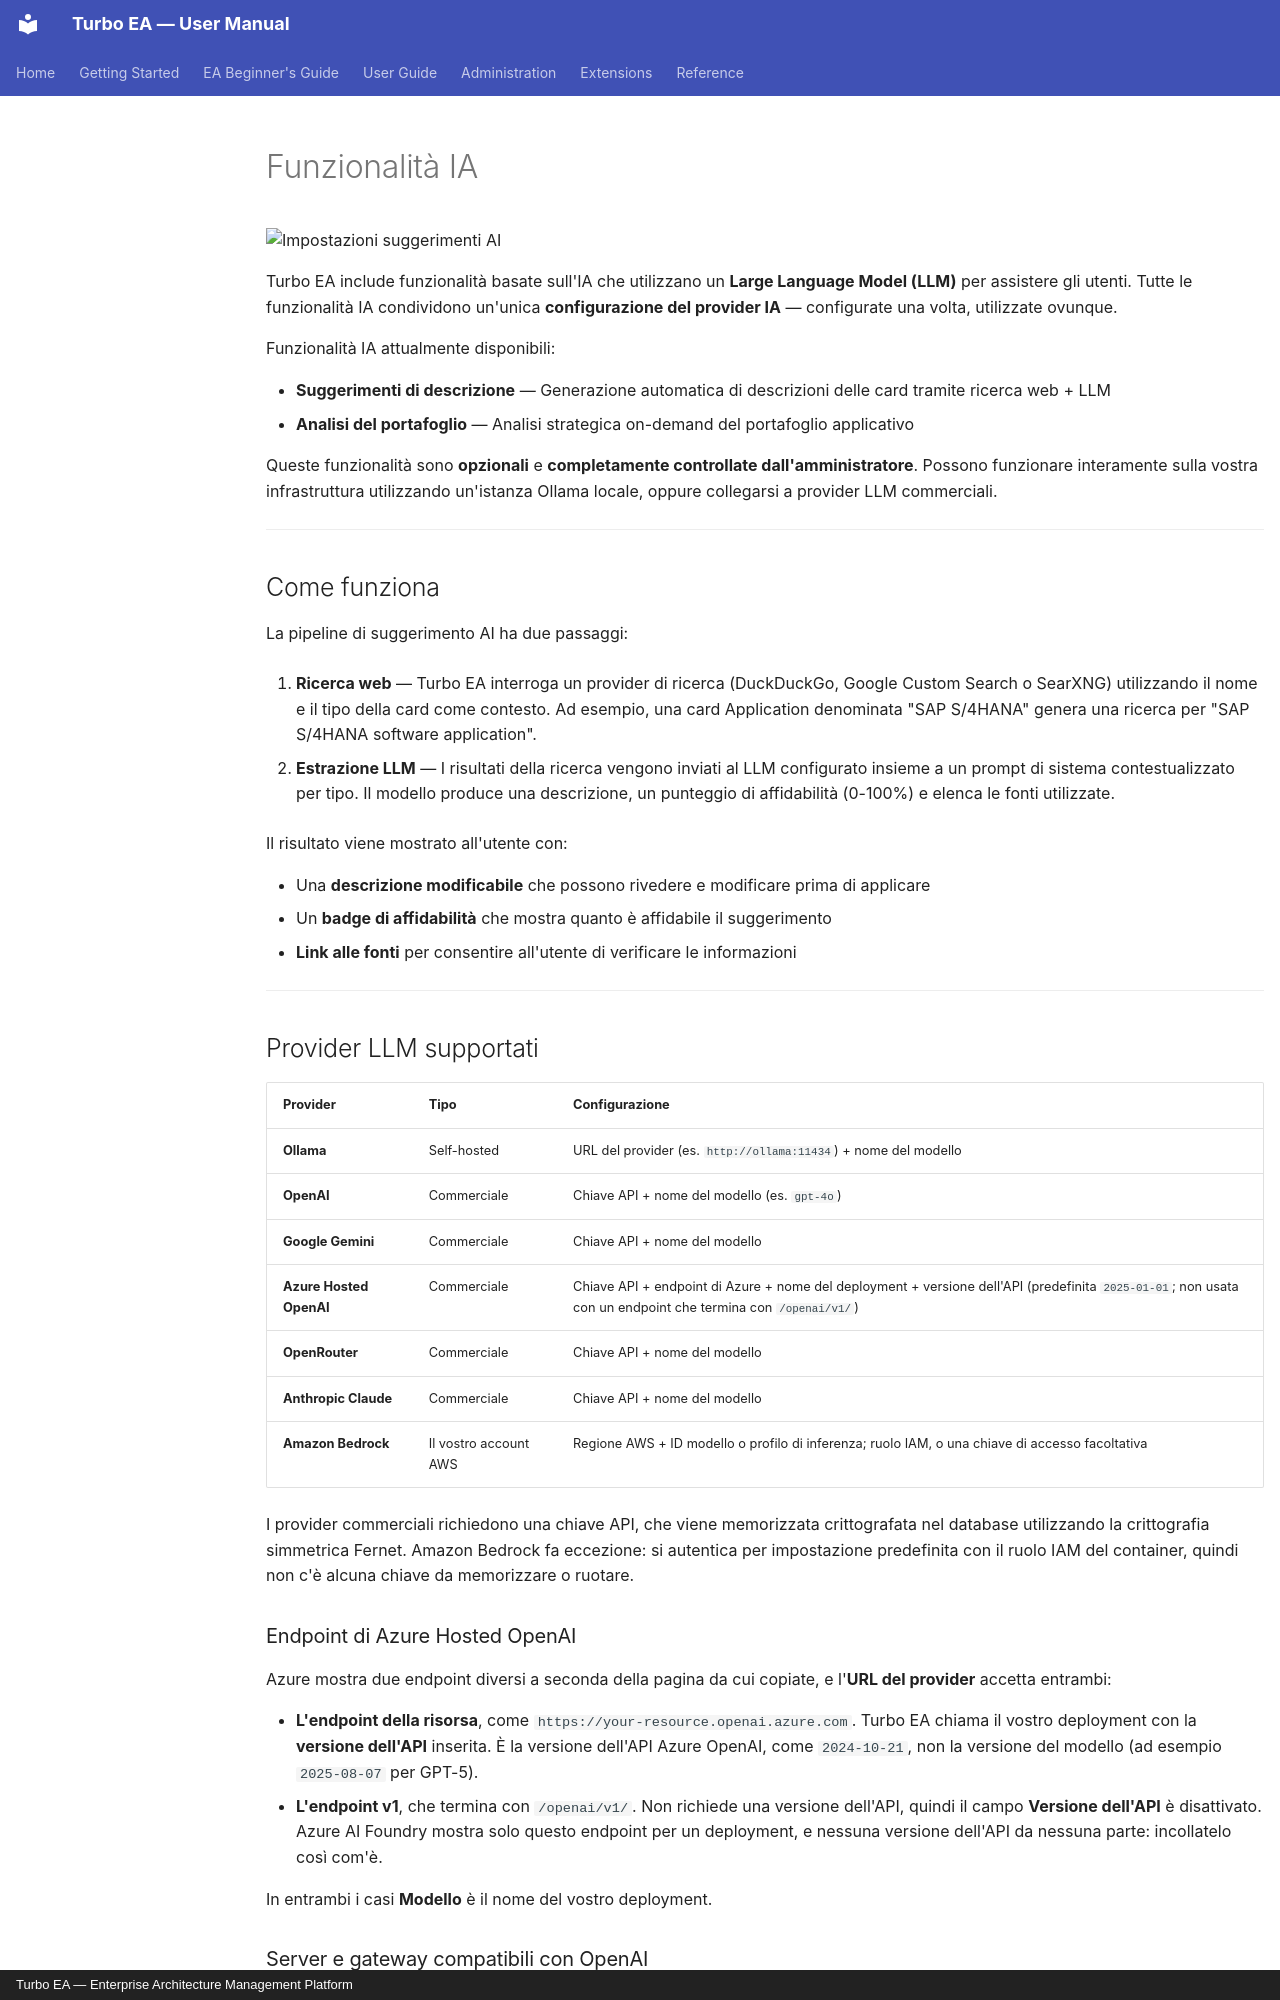

repository: vincentmakes/turbo-ea · page: admin/ai.it/index.html · generator: mkdocs · copyright: Turbo EA — Enterprise Architecture Management Platform

# Funzionalità IA

![Impostazioni suggerimenti AI](../assets/img/it/26_admin_impostazioni_ia.png)

Turbo EA include funzionalità basate sull'IA che utilizzano un **Large Language Model (LLM)** per assistere gli utenti. Tutte le funzionalità IA condividono un'unica **configurazione del provider IA** — configurate una volta, utilizzate ovunque.

Funzionalità IA attualmente disponibili:

- **Suggerimenti di descrizione** — Generazione automatica di descrizioni delle card tramite ricerca web + LLM
- **Analisi del portafoglio** — Analisi strategica on-demand del portafoglio applicativo

Queste funzionalità sono **opzionali** e **completamente controllate dall'amministratore**. Possono funzionare interamente sulla vostra infrastruttura utilizzando un'istanza Ollama locale, oppure collegarsi a provider LLM commerciali.

---

## Come funziona

La pipeline di suggerimento AI ha due passaggi:

1. **Ricerca web** — Turbo EA interroga un provider di ricerca (DuckDuckGo, Google Custom Search o SearXNG) utilizzando il nome e il tipo della card come contesto. Ad esempio, una card Application denominata "SAP S/4HANA" genera una ricerca per "SAP S/4HANA software application".

2. **Estrazione LLM** — I risultati della ricerca vengono inviati al LLM configurato insieme a un prompt di sistema contestualizzato per tipo. Il modello produce una descrizione, un punteggio di affidabilità (0-100%) e elenca le fonti utilizzate.

Il risultato viene mostrato all'utente con:

- Una **descrizione modificabile** che possono rivedere e modificare prima di applicare
- Un **badge di affidabilità** che mostra quanto è affidabile il suggerimento
- **Link alle fonti** per consentire all'utente di verificare le informazioni

---

## Provider LLM supportati

| Provider | Tipo | Configurazione |
|----------|------|----------------|
| **Ollama** | Self-hosted | URL del provider (es. `http://ollama:11434`) + nome del modello |
| **OpenAI** | Commerciale | Chiave API + nome del modello (es. `gpt-4o`) |
| **Google Gemini** | Commerciale | Chiave API + nome del modello |
| **Azure Hosted OpenAI** | Commerciale | Chiave API + endpoint di Azure + nome del deployment + versione dell'API (predefinita `2025-01-01`; non usata con un endpoint che termina con `/openai/v1/`) |
| **OpenRouter** | Commerciale | Chiave API + nome del modello |
| **Anthropic Claude** | Commerciale | Chiave API + nome del modello |
| **Amazon Bedrock** | Il vostro account AWS | Regione AWS + ID modello o profilo di inferenza; ruolo IAM, o una chiave di accesso facoltativa |

I provider commerciali richiedono una chiave API, che viene memorizzata crittografata nel database utilizzando la crittografia simmetrica Fernet. Amazon Bedrock fa eccezione: si autentica per impostazione predefinita con il ruolo IAM del container, quindi non c'è alcuna chiave da memorizzare o ruotare.

### Endpoint di Azure Hosted OpenAI

Azure mostra due endpoint diversi a seconda della pagina da cui copiate, e l'**URL del provider** accetta entrambi:

- **L'endpoint della risorsa**, come `https://your-resource.openai.azure.com`. Turbo EA chiama il vostro deployment con la **versione dell'API** inserita. È la versione dell'API Azure OpenAI, come `2024-10-21`, non la versione del modello (ad esempio `2025-08-07` per GPT-5).
- **L'endpoint v1**, che termina con `/openai/v1/`. Non richiede una versione dell'API, quindi il campo **Versione dell'API** è disattivato. Azure AI Foundry mostra solo questo endpoint per un deployment, e nessuna versione dell'API da nessuna parte: incollatelo così com'è.

In entrambi i casi **Modello** è il nome del vostro deployment.
